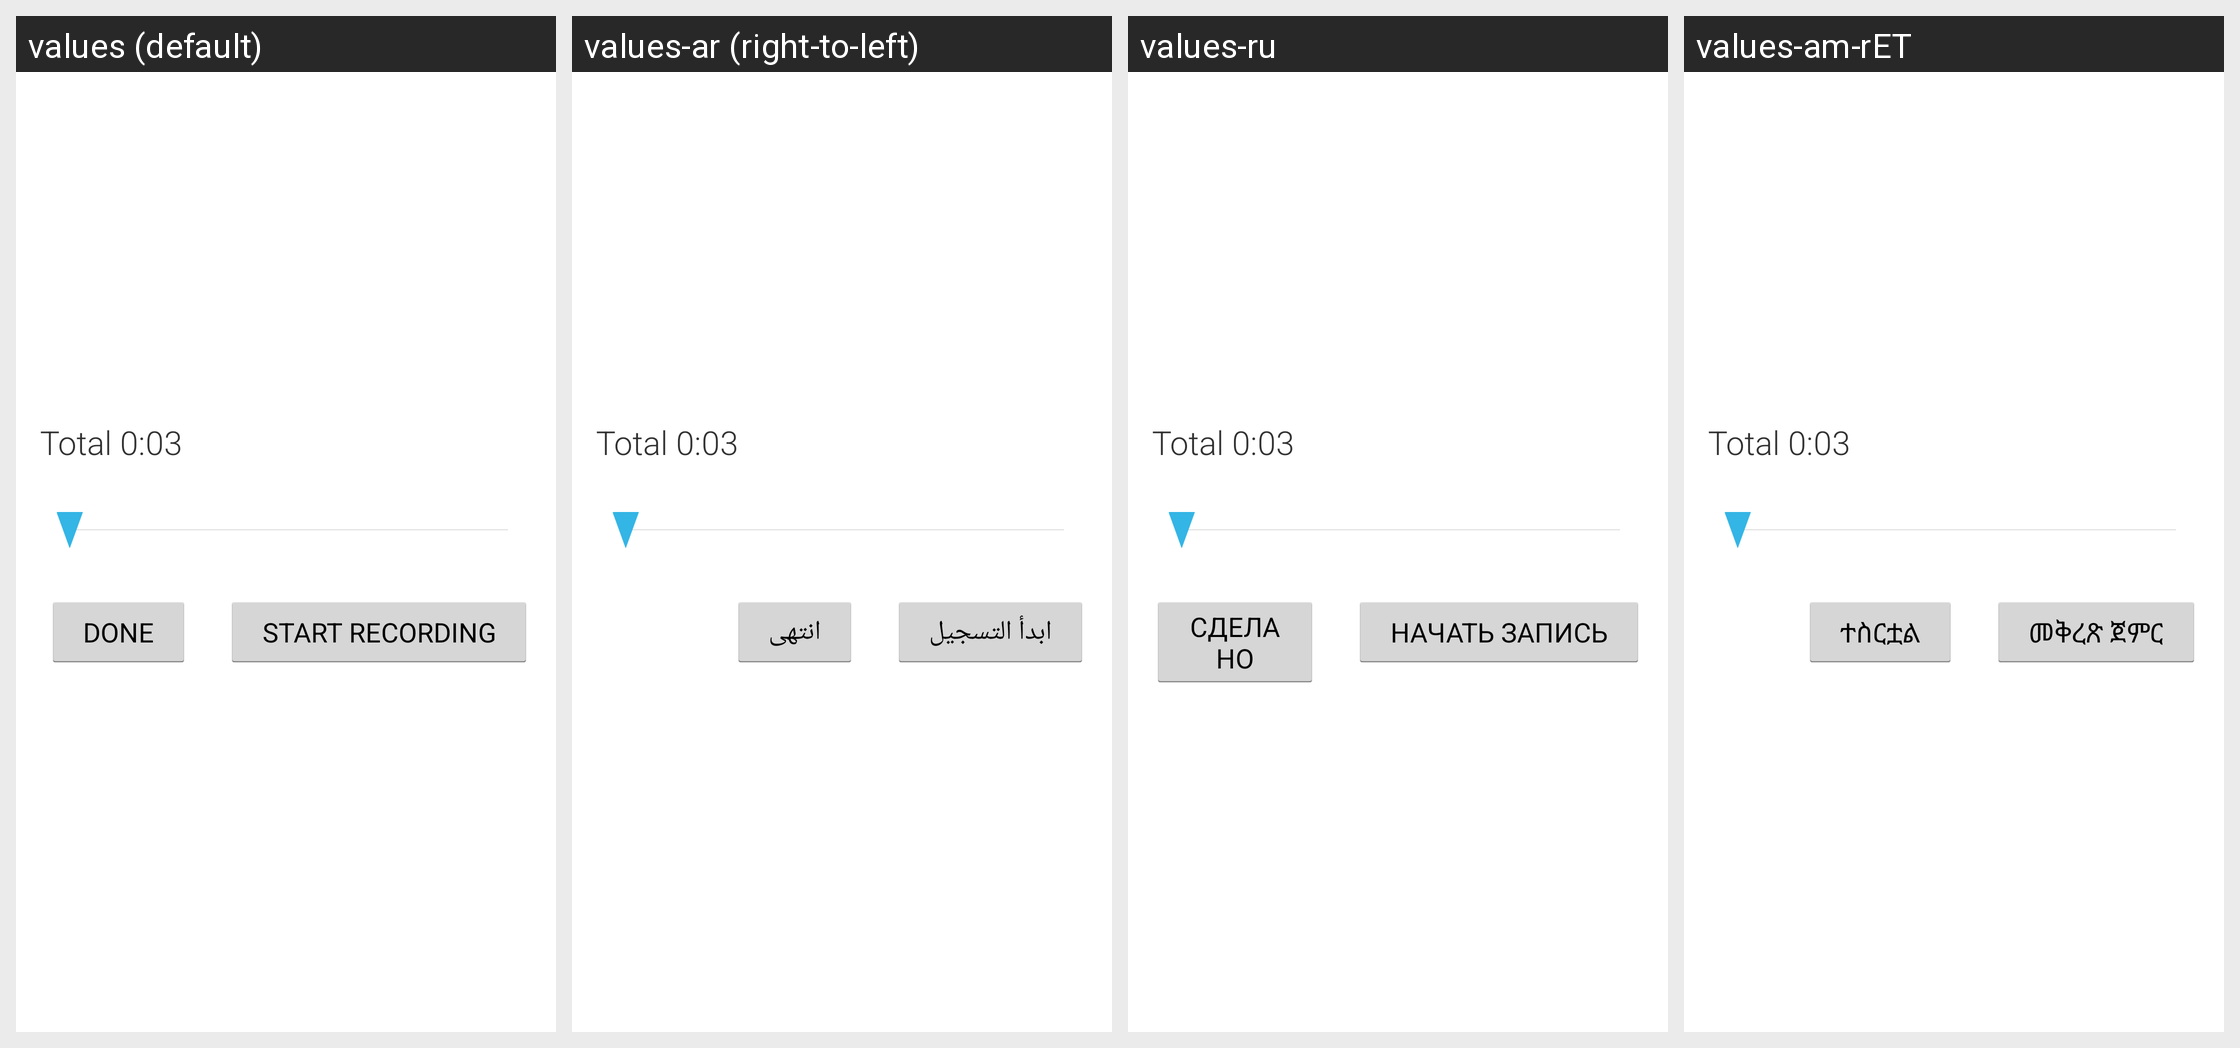

For this localized Android screen grid, give each drawn string resource with its value in every locale shown.
Android screen res/layout/dialog_clip_narration.xml rendered under 4 locales, left to right: values (default), values-ar (right-to-left), values-ru, values-am-rET. Device: Nexus 5 (rendered at 1080×1920; each locale shown at half size, 540×960, under a caption strip naming it); theme AppTheme.
Other locales in the repository, not shown: values-bs, values-de, values-es, values-fa, values-fi-rFI, values-fr, values-hu, values-in, values-it, values-ja, values-ja-rJP, values-ko, values-mk, values-my, values-nl, values-om, values-pl-rPL, values-pt-rBR, values-pt-rPT, values-ro, values-rw, values-sq, values-sr, values-sv, values-th, values-tr-rTR, values-uk, values-ur-rPK, values-vi, values-zh-rCN, values-zh-rTW.
Strings drawn on this screen, with the default value and each locale's value (text and hints the layout hard-codes, and strings that could not be matched under every locale, appear in the picture but are not listed):

dialog_record
  values: START RECORDING
  values-ar: ابدأ التسجيل
  values-ru: НАЧАТЬ ЗАПИСЬ
  values-am-rET: መቅረጽ ጀምር

dialog_done
  values: DONE
  values-ar: انتهى
  values-ru: СДЕЛАНО
  values-am-rET: ተስርቷል
